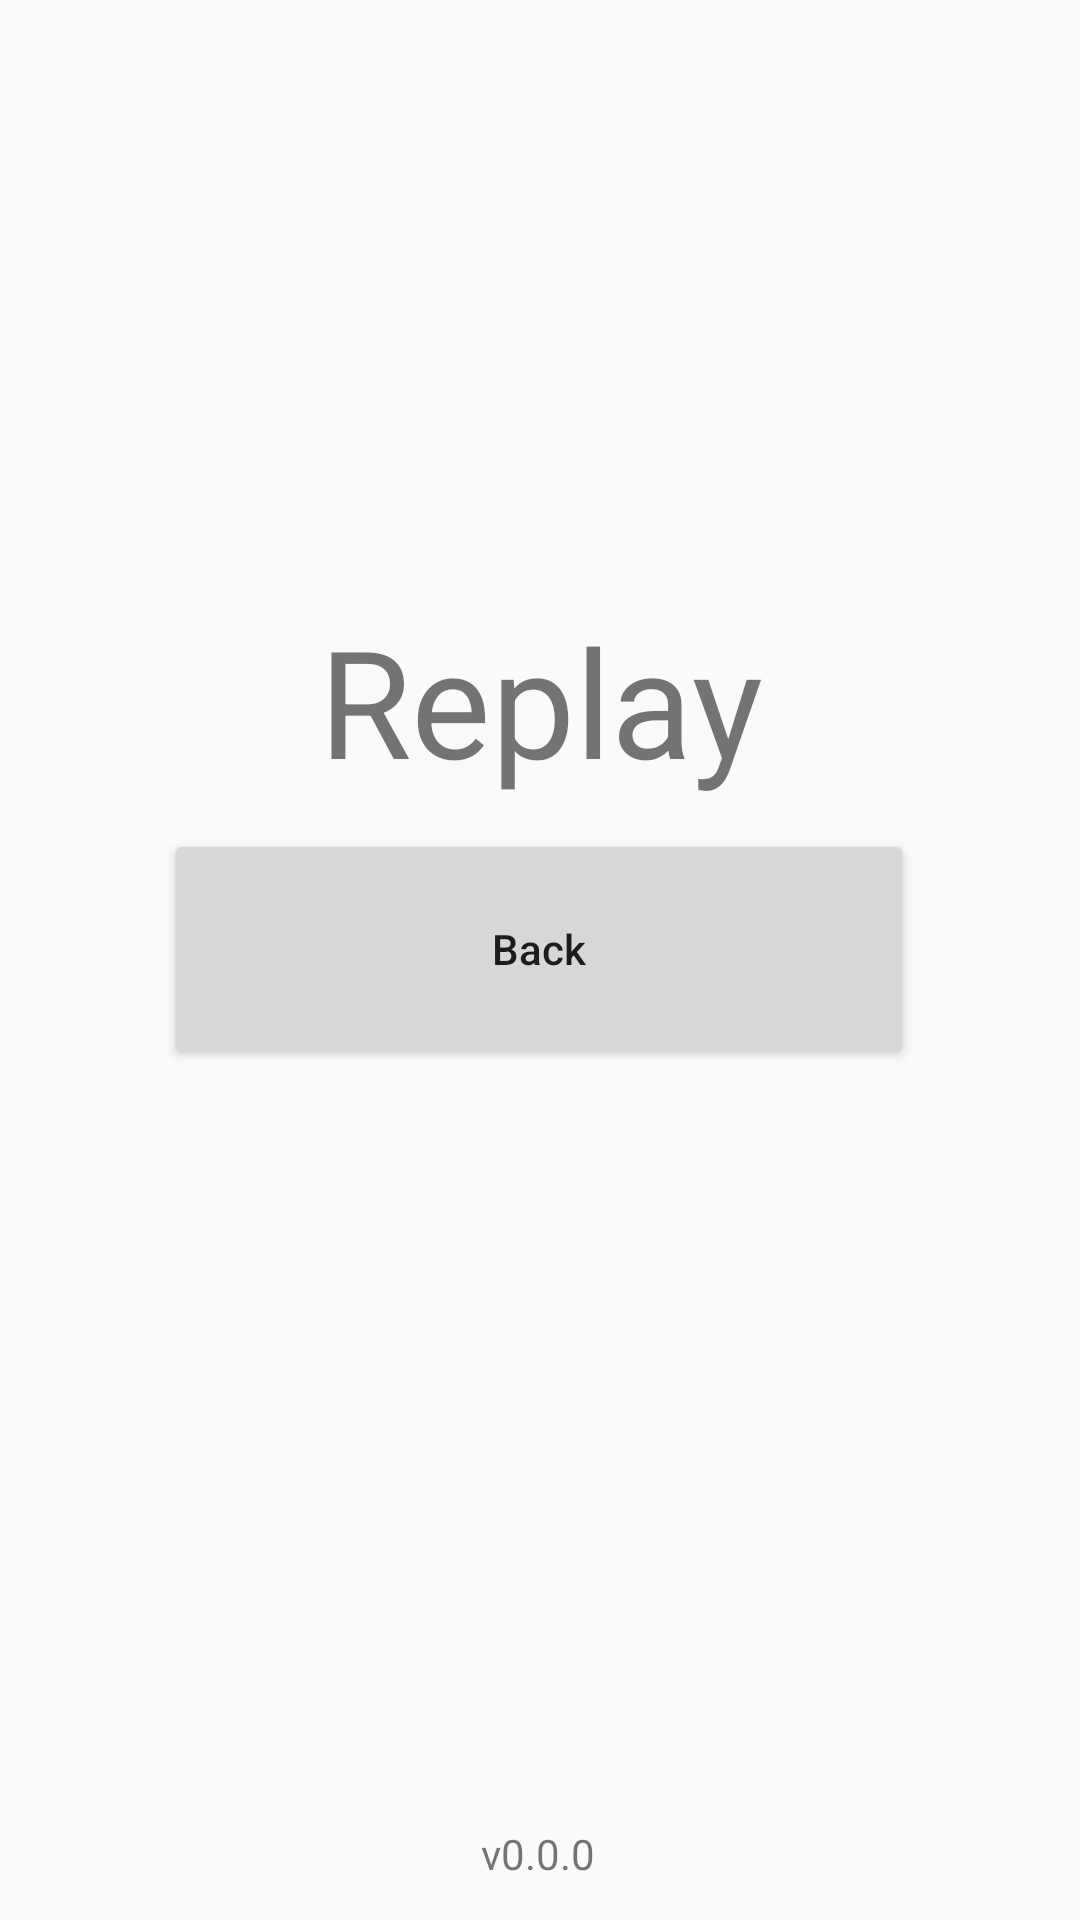

Layout XML and referenced resources for this Android screen:
<!-- AndroidManifest.xml: application theme Theme.AndroidChessRemastered -->
<!-- res/layout/activity_replay_selection.xml -->
<?xml version="1.0" encoding="utf-8"?>
<androidx.constraintlayout.widget.ConstraintLayout xmlns:android="http://schemas.android.com/apk/res/android"
    xmlns:app="http://schemas.android.com/apk/res-auto"
    xmlns:tools="http://schemas.android.com/tools"
    android:layout_width="match_parent"
    android:layout_height="match_parent"
    tools:context=".Activity.ReplaySelectionActivity">

    <Button
        android:id="@+id/backBtn"
        android:layout_width="250dp"
        android:layout_height="80dp"
        android:layout_marginBottom="332dp"
        android:text="Back"
        android:textAllCaps="false"
        app:layout_constraintBottom_toBottomOf="parent"
        app:layout_constraintEnd_toEndOf="parent"
        app:layout_constraintHorizontal_bias="0.496"
        app:layout_constraintHorizontal_weight="1"
        app:layout_constraintStart_toStartOf="parent"
        app:layout_constraintTop_toBottomOf="@+id/title"
        app:layout_constraintVertical_bias="0.075" />

    <TextView
        android:id="@+id/title"
        android:layout_width="300dp"
        android:layout_height="80dp"
        android:layout_marginTop="200dp"
        android:clickable="false"
        android:contextClickable="false"
        android:text="Replay"
        android:textAlignment="center"
        android:textAllCaps="false"
        android:textSize="50sp"
        app:layout_constraintEnd_toEndOf="parent"
        app:layout_constraintStart_toStartOf="parent"
        app:layout_constraintTop_toTopOf="parent" />

    <TextView
        android:id="@+id/versionInfo"
        android:layout_width="wrap_content"
        android:layout_height="wrap_content"
        android:text="v0.0.0"
        app:layout_constraintBottom_toBottomOf="parent"
        app:layout_constraintEnd_toEndOf="parent"
        app:layout_constraintHorizontal_bias="0.498"
        app:layout_constraintStart_toStartOf="parent"
        app:layout_constraintTop_toBottomOf="@+id/backBtn"
        app:layout_constraintVertical_bias="0.952" />

</androidx.constraintlayout.widget.ConstraintLayout>
<!-- resources referenced by this layout -->
<resources>
  <style name="Theme.AndroidChessRemastered" parent="android:Theme.Material.Light.NoActionBar" />
</resources>
